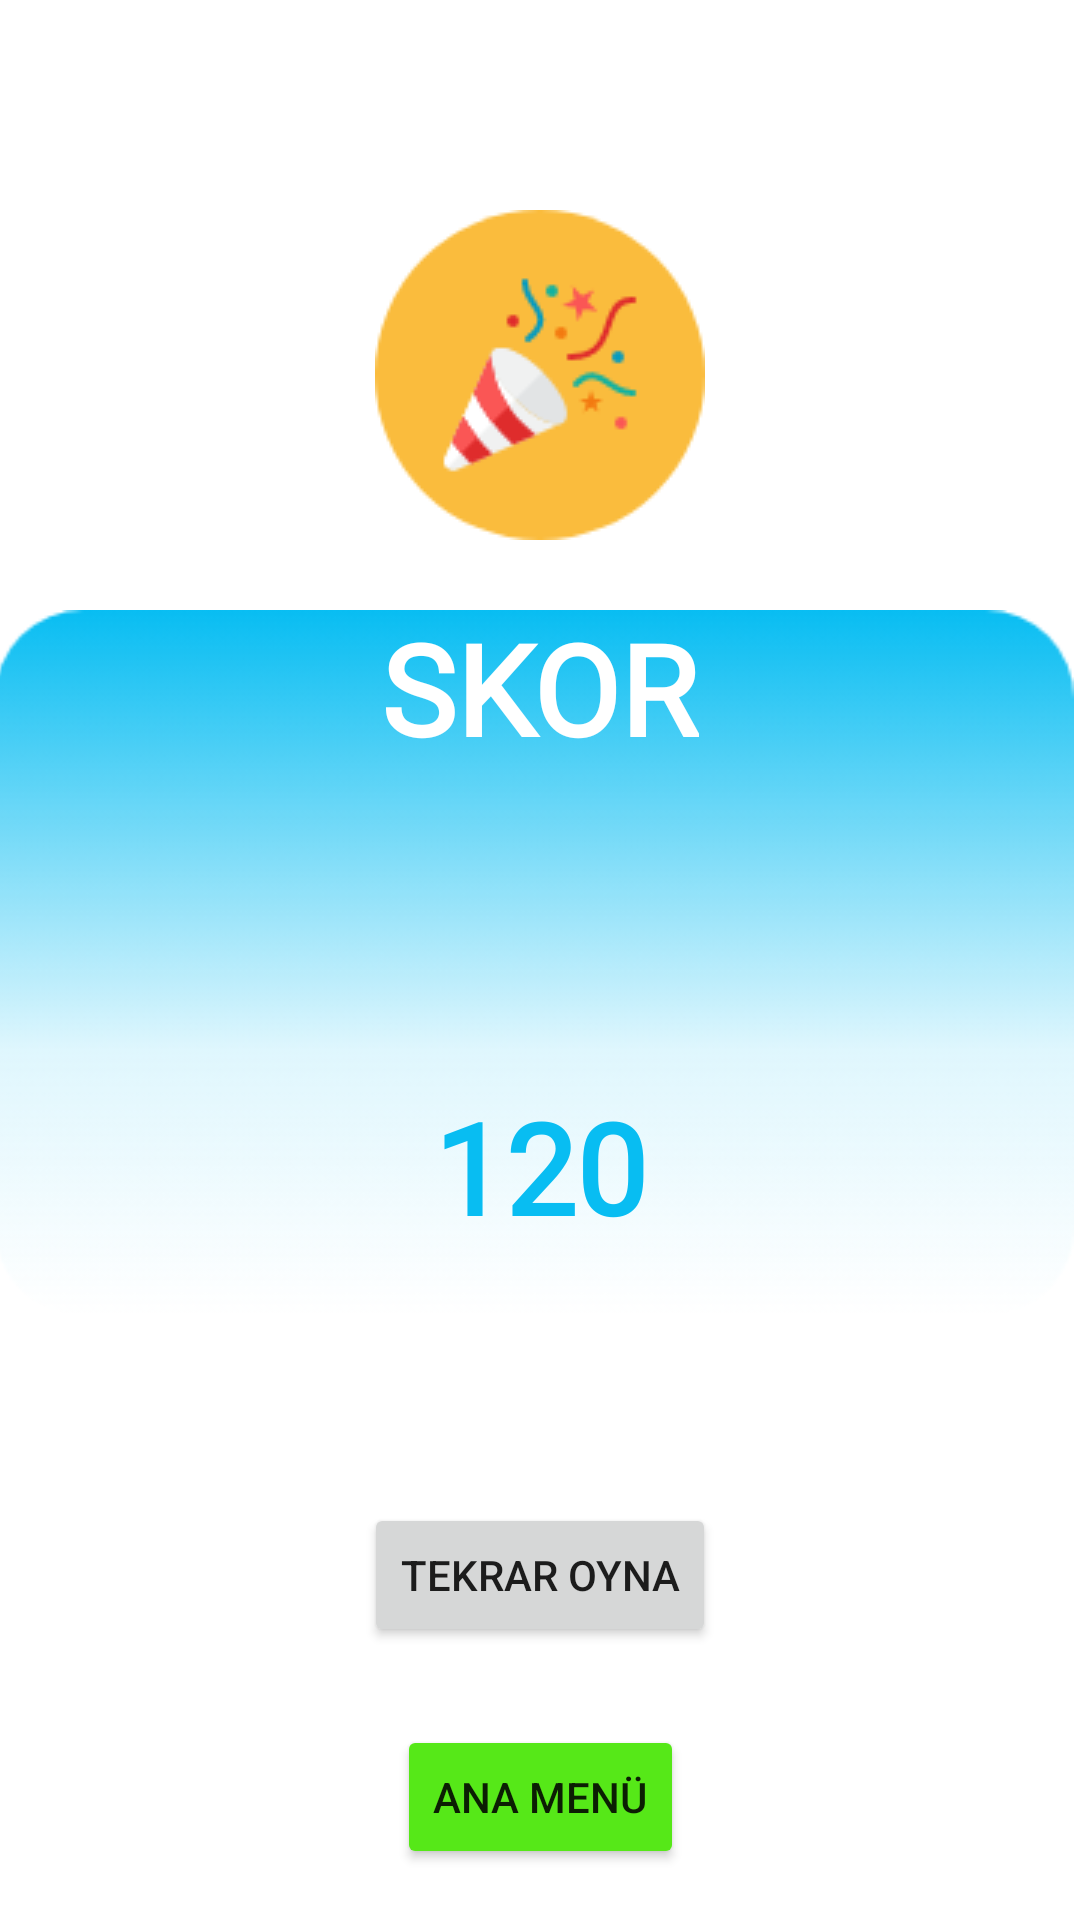

Write the Android layout XML for this screen, with the resource values it uses.
<!-- AndroidManifest.xml: application theme Theme.Gramer -->
<!-- res/layout/fragment_result.xml -->
<?xml version="1.0" encoding="utf-8"?>
<androidx.constraintlayout.widget.ConstraintLayout xmlns:android="http://schemas.android.com/apk/res/android"
    xmlns:app="http://schemas.android.com/apk/res-auto"
    xmlns:tools="http://schemas.android.com/tools"
    android:layout_width="match_parent"
    android:layout_height="match_parent"
    tools:context=".view.ResultFragment">


    <ImageView
        android:id="@+id/imageView5"
        android:layout_width="wrap_content"
        android:layout_height="wrap_content"
        android:layout_marginStart="20dp"
        android:layout_marginTop="21dp"
        android:layout_marginEnd="24dp"
        app:layout_constraintEnd_toEndOf="parent"
        app:layout_constraintStart_toStartOf="parent"
        app:layout_constraintTop_toBottomOf="@+id/imageView6"
        app:srcCompat="@drawable/skor_bck" />

    <TextView
        android:id="@+id/textView2"
        android:layout_width="wrap_content"
        android:layout_height="wrap_content"
        android:fontFamily="@font/alata"
        android:text="SKOR"
        android:textColor="@color/white"
        android:textSize="42sp"
        android:textStyle="bold"
        app:layout_constraintEnd_toEndOf="parent"
        app:layout_constraintStart_toStartOf="parent"
        app:layout_constraintTop_toTopOf="@+id/imageView5" />

    <TextView
        android:id="@+id/scoreText"
        android:layout_width="wrap_content"
        android:layout_height="wrap_content"
        android:layout_marginBottom="24dp"
        android:fontFamily="@font/alata"
        android:text="120"
        android:textColor="@color/mainblue"
        android:textSize="42sp"
        android:textStyle="bold"
        app:layout_constraintBottom_toBottomOf="@+id/imageView5"
        app:layout_constraintEnd_toEndOf="parent"
        app:layout_constraintStart_toStartOf="parent" />

    <TextView
        android:id="@+id/scoreName"
        android:layout_width="wrap_content"
        android:layout_height="wrap_content"
        android:layout_marginTop="10dp"
        android:fontFamily="@font/alata"
        android:text=""
        android:textColor="#6BD133"
        android:textSize="25sp"
        android:textStyle="bold"
        app:layout_constraintEnd_toEndOf="parent"
        app:layout_constraintStart_toStartOf="parent"
        app:layout_constraintTop_toBottomOf="@+id/imageView5" />

    <ImageView
        android:id="@+id/imageView6"
        android:layout_width="0dp"
        android:layout_height="wrap_content"
        android:layout_marginTop="70dp"
        android:src="@drawable/skor_img"
        app:layout_constraintEnd_toEndOf="parent"
        app:layout_constraintStart_toStartOf="parent"
        app:layout_constraintTop_toTopOf="parent" />

    <Button
        android:id="@+id/replayButton"
        android:layout_width="wrap_content"
        android:layout_height="wrap_content"
        android:layout_marginTop="60dp"
        android:drawableEnd="@drawable/ic_breplay"
        android:text="Tekrar Oyna"
        app:layout_constraintEnd_toEndOf="parent"
        app:layout_constraintStart_toStartOf="parent"
        app:layout_constraintTop_toBottomOf="@+id/imageView5" />

    <Button
        android:id="@+id/quitButton"
        android:layout_width="wrap_content"
        android:layout_height="wrap_content"
        android:layout_marginTop="26dp"
        android:backgroundTint="#56E818"
        android:drawableEnd="@drawable/ic_out"
        android:text="ANA MENÜ"
        app:layout_constraintEnd_toEndOf="@+id/replayButton"
        app:layout_constraintStart_toStartOf="@+id/replayButton"
        app:layout_constraintTop_toBottomOf="@+id/replayButton" />


    <RelativeLayout
        android:id="@+id/rlPauseAds"
        android:layout_width="match_parent"
        android:layout_height="wrap_content"
        android:gravity="center_horizontal"
        app:layout_constraintTop_toTopOf="parent"
        app:layout_constraintStart_toStartOf="parent"
        app:layout_constraintEnd_toEndOf="parent"
        android:layout_marginTop="20dp">

    </RelativeLayout>


</androidx.constraintlayout.widget.ConstraintLayout>
<!-- resources referenced by this layout -->
<resources>
  <color name="mainblue">#08bdf2</color>
  <color name="white">#FFFFFFFF</color>
  <!-- drawable skor_bck: png bitmap (drawable, 7192 bytes) -->
  <!-- drawable skor_img: png bitmap (drawable, 5997 bytes) -->
  <style name="Theme.Gramer" parent="Theme.MaterialComponents.DayNight.NoActionBar">
          
          <item name="colorPrimary">#08bdf2</item>
          <item name="colorPrimaryVariant">@color/mainblue</item>
          <item name="colorOnPrimary">@color/white</item>
          
          <item name="colorSecondary">@color/teal_200</item>
          <item name="colorSecondaryVariant">@color/teal_700</item>
          <item name="colorOnSecondary">@color/black</item>
          
          <item name="android:statusBarColor" tools:targetApi="l">?attr/colorPrimaryVariant</item>
          
      </style>
  <color name="teal_200">#FF03DAC5</color>
  <color name="teal_700">#FF018786</color>
  <color name="black">#FFFFFF</color>
</resources>
